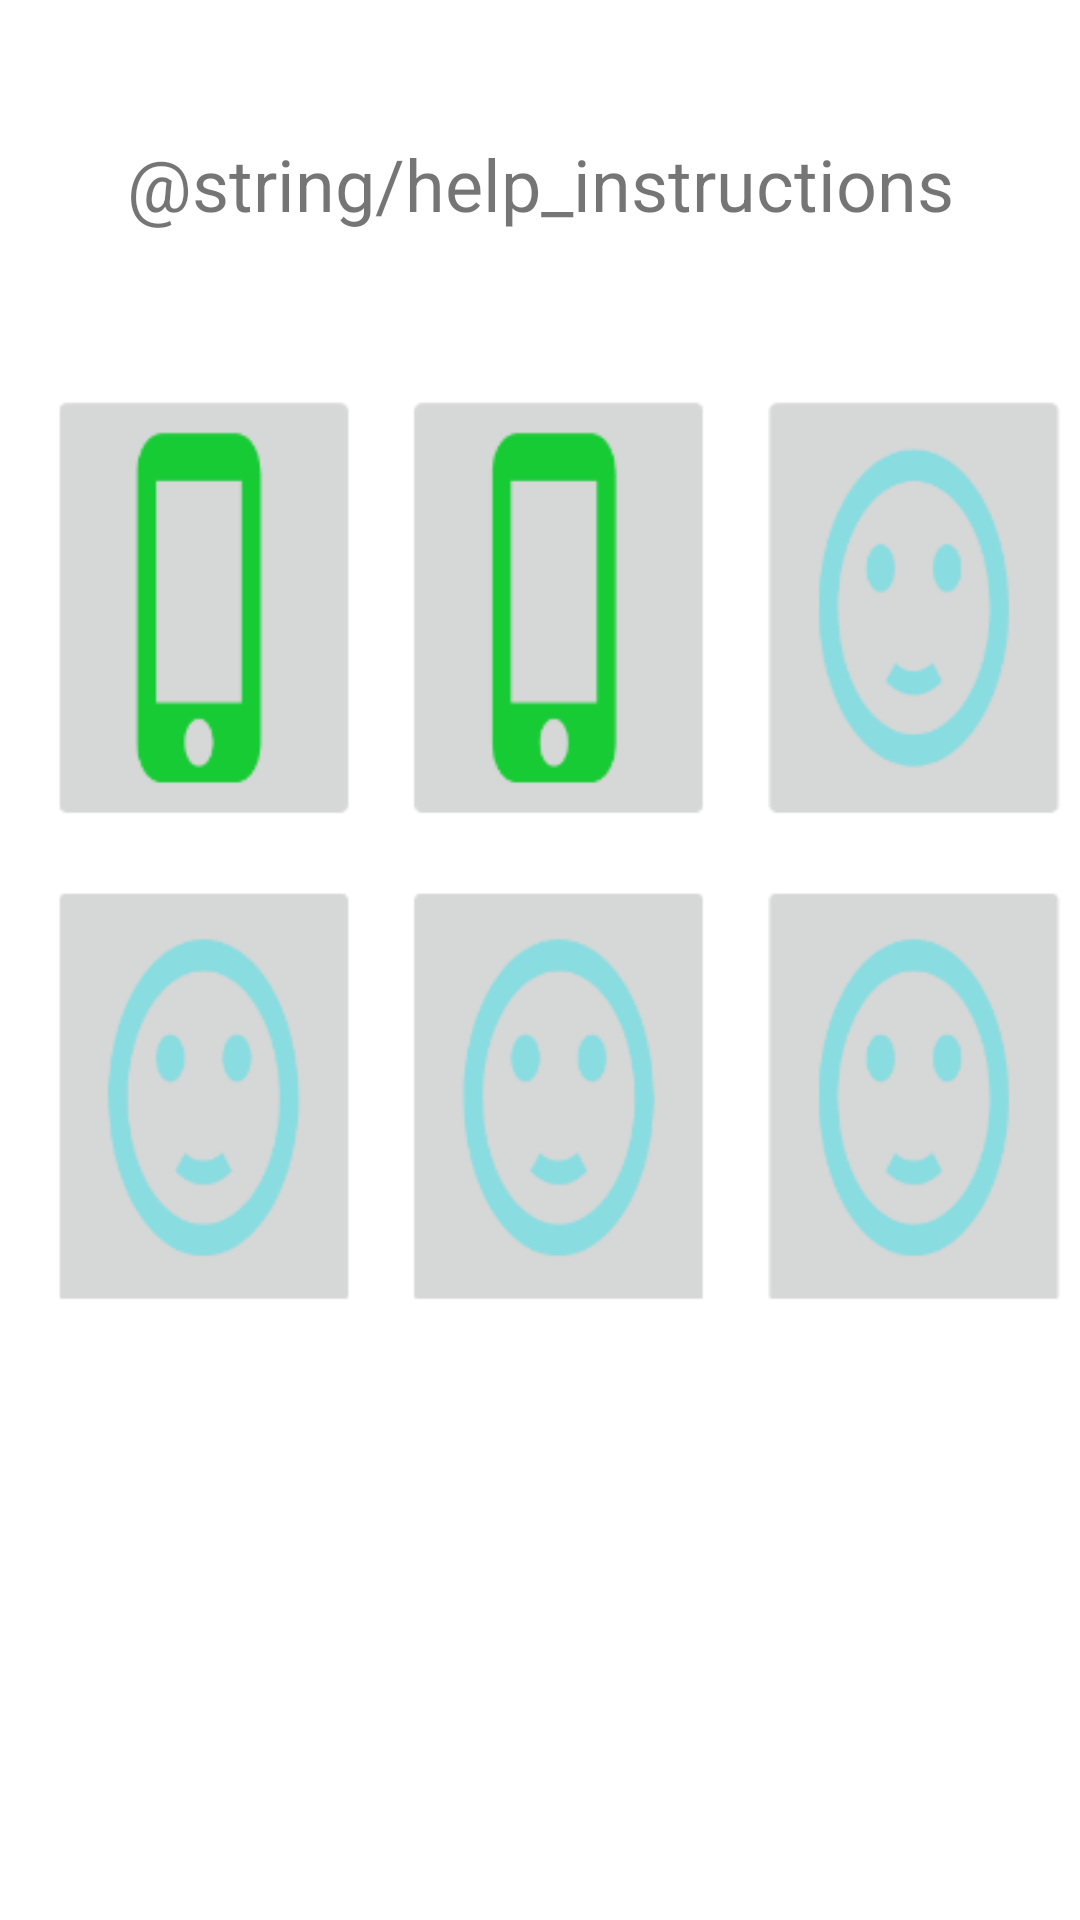

Android layout source for this screen:
<!-- AndroidManifest.xml: application theme Theme.MemoryGame -->
<!-- res/layout/fragment_help_.xml -->
<?xml version="1.0" encoding="utf-8"?>
<androidx.constraintlayout.widget.ConstraintLayout
    xmlns:android="http://schemas.android.com/apk/res/android"
    xmlns:app="http://schemas.android.com/apk/res-auto"
    xmlns:tools="http://schemas.android.com/tools"
    android:layout_width="match_parent"
    android:layout_height="match_parent">


    <TextView
        android:id="@+id/instructionsTextView"
        android:textSize="24sp"
        android:layout_margin="45dp"
        android:layout_width="wrap_content"
        android:layout_height="wrap_content"
        android:gravity="center"
        android:text="@string/help_instructions"
        app:layout_constraintTop_toTopOf="parent"
        app:layout_constraintLeft_toLeftOf="parent"
        app:layout_constraintRight_toRightOf="parent"
         />

    <ImageView
        android:layout_width="367dp"
        android:layout_height="351dp"
        android:layout_marginTop="32dp"
        android:contentDescription="@string/game_grid"
        android:src="@drawable/help_image"
        app:layout_constraintHorizontal_bias="0.363"
        app:layout_constraintLeft_toLeftOf="parent"
        app:layout_constraintRight_toRightOf="parent"
        app:layout_constraintTop_toBottomOf="@+id/instructionsTextView" />

</androidx.constraintlayout.widget.ConstraintLayout>
<!-- resources referenced by this layout -->
<resources>
  <!-- drawable help_image: png bitmap (drawable, 27288 bytes) -->
  <style name="Theme.MemoryGame" parent="Theme.MaterialComponents.DayNight.DarkActionBar">
          
          <item name="colorPrimary">@color/blue</item>
          <item name="colorPrimaryVariant">@color/blue</item>
          <item name="colorOnPrimary">@color/white</item>
          
          <item name="colorSecondary">@color/teal_200</item>
          <item name="colorSecondaryVariant">@color/teal_700</item>
          <item name="colorOnSecondary">@color/black</item>
          
          <item name="android:statusBarColor" tools:targetApi="l">?attr/colorPrimaryVariant</item>
          
      </style>
  <color name="blue">#0000cd</color>
  <color name="white">#FFFFFFFF</color>
  <color name="teal_200">#FF03DAC5</color>
  <color name="teal_700">#FF018786</color>
  <color name="black">#FF000000</color>
</resources>
